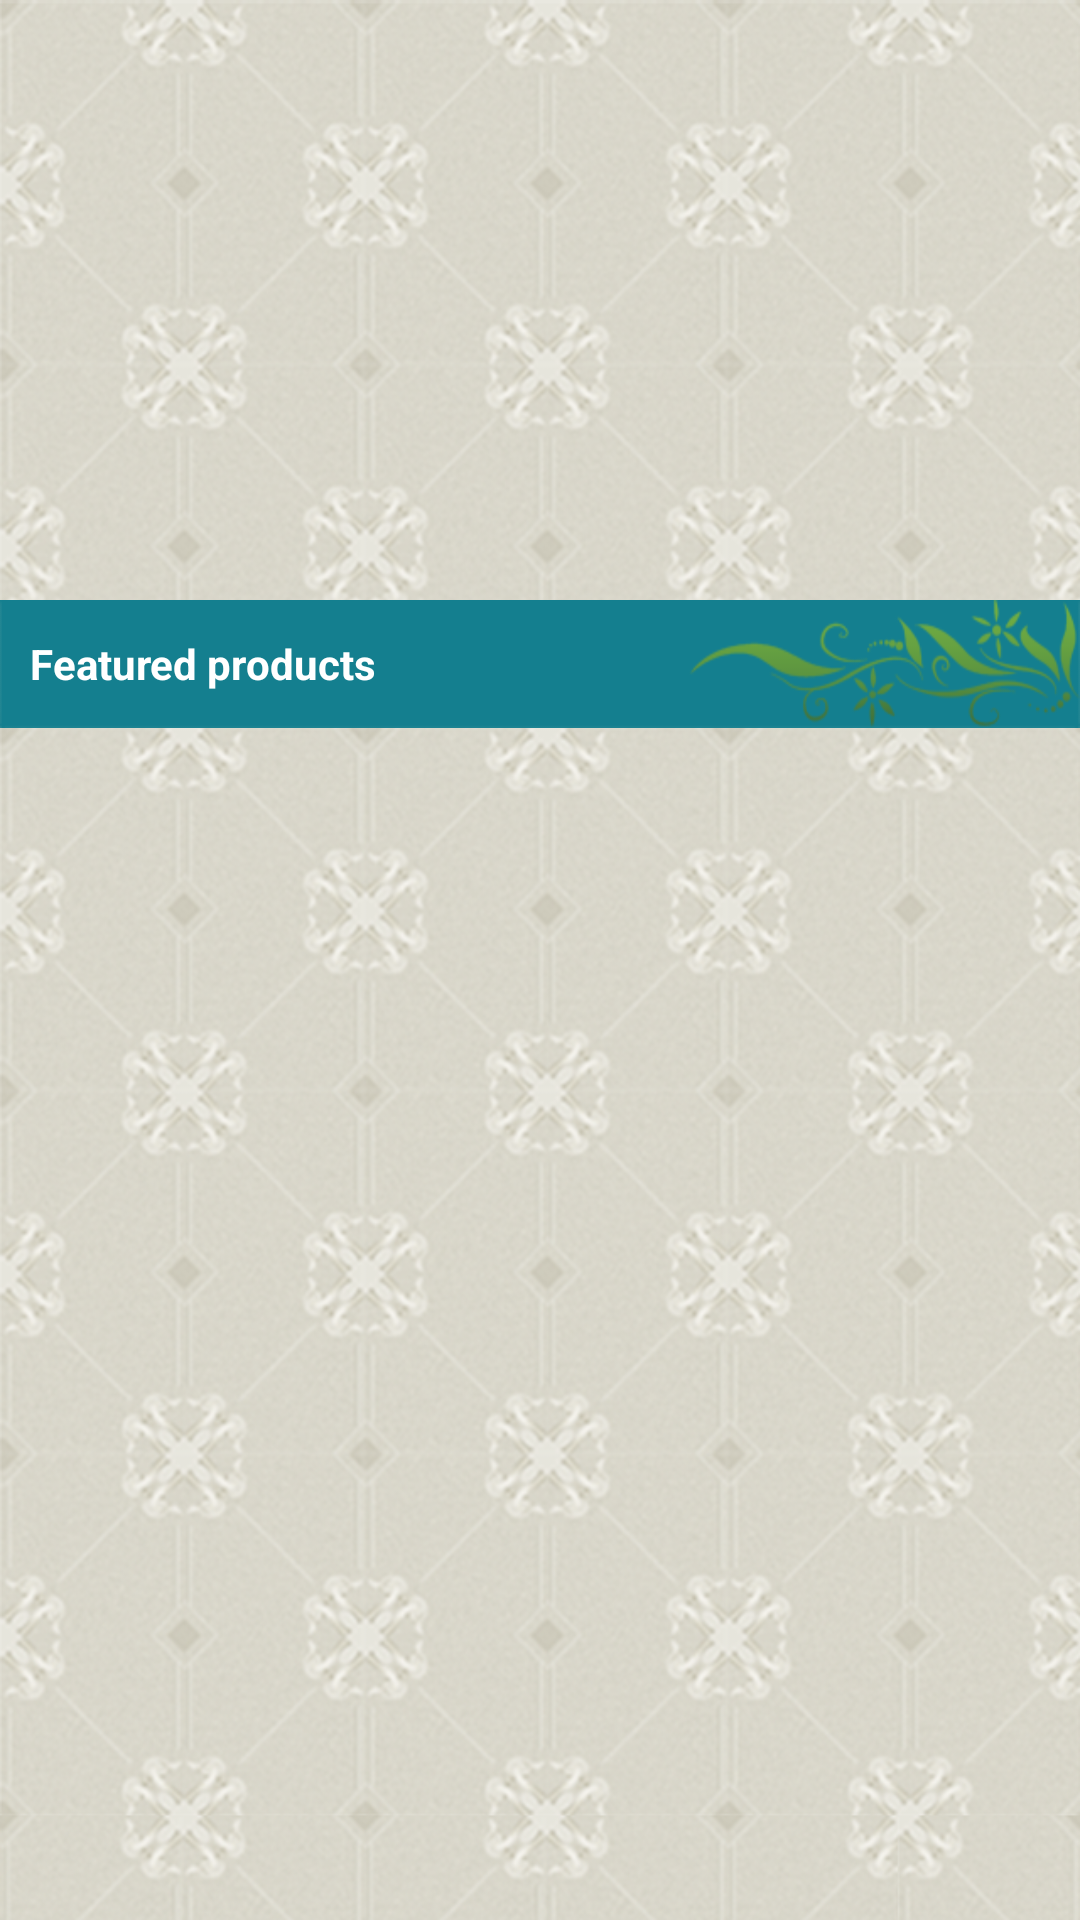

Android layout source for this screen:
<!-- AndroidManifest.xml: application theme MyTheme -->
<!-- res/layout/fragment_pages.xml -->
<?xml version="1.0" encoding="utf-8"?>
<RelativeLayout xmlns:android="http://schemas.android.com/apk/res/android"
    android:layout_width="match_parent"
    android:layout_height="match_parent"
android:background="@drawable/bg">
<android.support.v4.view.ViewPager
        android:id="@+id/view_pager"
        android:layout_width="fill_parent"
        android:layout_height="200dp"
        android:layout_marginTop="0dp" >
    </android.support.v4.view.ViewPager>
     <TextView
        android:id="@+id/textView1"
        android:layout_width="wrap_content"
        android:layout_height="wrap_content"
        android:layout_below="@+id/view_pager"
        android:background="@drawable/title_bg"
        android:gravity="center_vertical"
        android:text="   Featured products"
        android:textColor="#ffffff"
        android:textStyle="bold" />

  <ListView
        android:id="@+id/list"
        android:layout_width="fill_parent"
        android:layout_height="wrap_content"
        android:divider="@color/list_divider"
        android:layout_below="@+id/textView1"
        android:dividerHeight="1dp"
        android:listSelector="@drawable/list_row_selector" />

</RelativeLayout>
<!-- resources referenced by this layout -->
<resources>
  <color name="list_divider">#272727</color>
  <!-- drawable bg: png bitmap (drawable-hdpi, 695679 bytes) -->
  <!-- drawable title_bg: png bitmap (drawable-hdpi, 11198 bytes) -->
  <style name="MyTheme" parent="@android:style/Theme.Holo.Light">
          <item name="android:actionBarStyle">@style/NewActionBar</item>
      </style>
  <style name="NewActionBar" parent="@android:style/Widget.Holo.Light.ActionBar">
          <item name="android:titleTextStyle">@style/TitleBarTextColor</item>
          <item name="android:background">@drawable/gradient</item>
          <item name="android:layout_gravity">center_horizontal</item>
          <item name="android:showDividers">middle</item>
      </style>
  <style name="TitleBarTextColor" parent="@style/MyTheme">
          <item name="android:textColor">#ffffff</item>
          <item name="android:textSize">20sp</item>
      </style>
  <!-- drawable gradient (drawable) -->
  <?xml version="1.0" encoding="utf-8"?>
  <shape xmlns:android="http://schemas.android.com/apk/res/android"
      android:shape="rectangle"
      android:useLevel="false" >
  
      <gradient
          android:angle="90"
          android:endColor="#73880a"
          android:startColor="#73880a"
          android:type="linear"
          android:useLevel="false" />
  
  </shape>
</resources>
